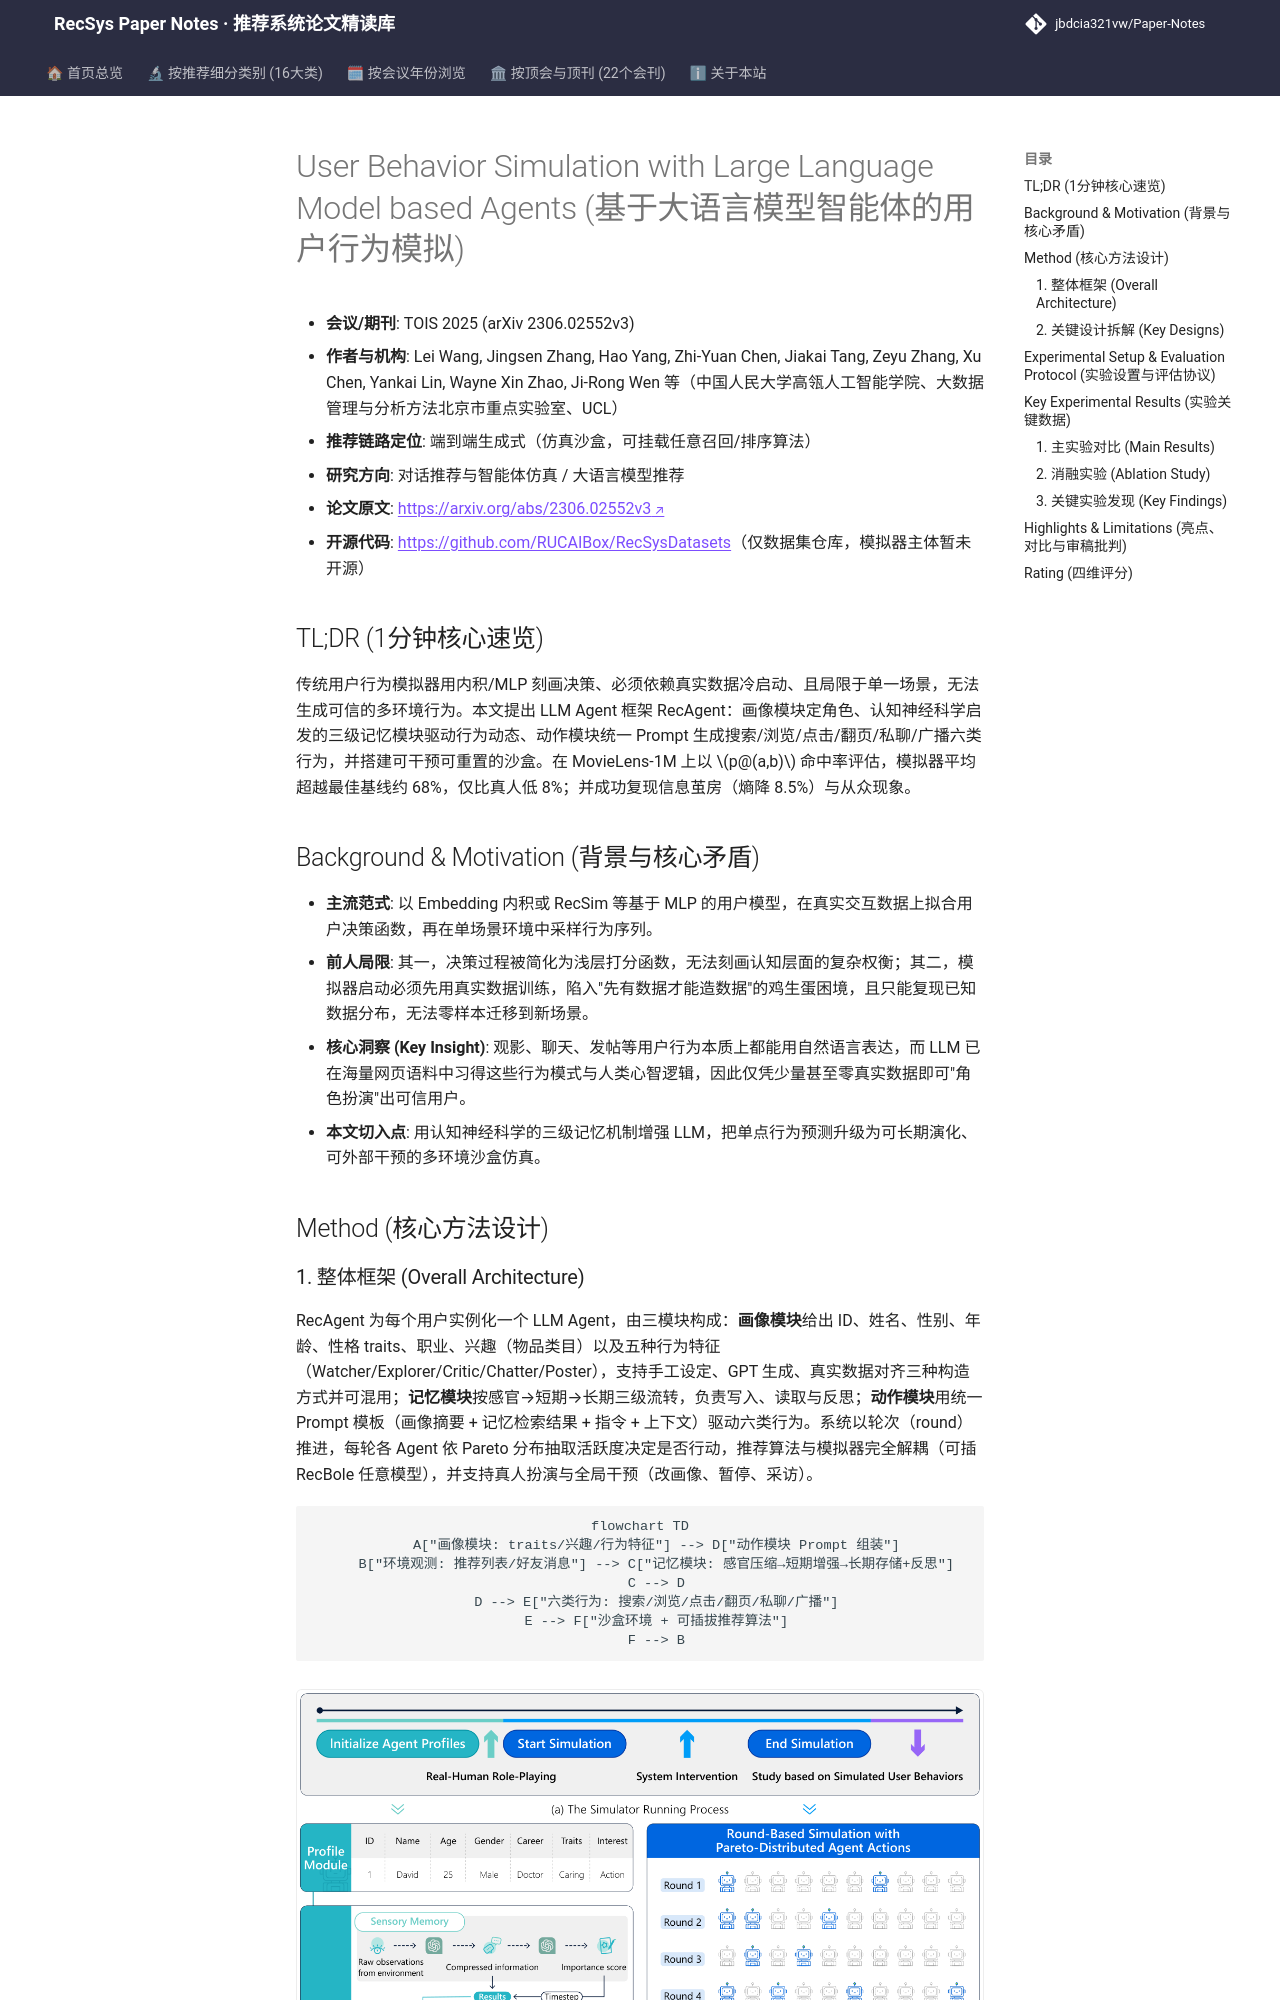

repository: jbdcia321vw/Paper-Notes · page: venues/TOIS/2025/agent_conversational_rec/user_behavior_simulation_with_large_language_model_based_agents/index.html · generator: mkdocs

---
title: "[Paper Note] User Behavior Simulation with Large Language Model based Agents"
description: "[TOIS 2025][对话推荐与智能体仿真] 提出 LLM Agent 用户行为模拟器 RecAgent，以画像-记忆-动作三模块与沙盒环境复现信息茧房与从众现象，行为可信度逼近真人。"
tags:
  - TOIS
  - 对话推荐与智能体仿真
  - 端到端生成式
  - LLM Agent
  - 用户行为模拟
  - 信息茧房
date: 2026-11-14
venue: TOIS
year: 2025
paper_url: "https://arxiv.org/abs/2306.02552"
code_url: "https://github.com/RUCAIBox/RecSysDatasets"
categories:
  - agent_conversational_rec
  - llm_rec
---

# User Behavior Simulation with Large Language Model based Agents (基于大语言模型智能体的用户行为模拟)

- **会议/期刊**: TOIS 2025 (arXiv 2306.02552v3)
- **作者与机构**: Lei Wang, Jingsen Zhang, Hao Yang, Zhi-Yuan Chen, Jiakai Tang, Zeyu Zhang, Xu Chen, Yankai Lin, Wayne Xin Zhao, Ji-Rong Wen 等（中国人民大学高瓴人工智能学院、大数据管理与分析方法北京市重点实验室、UCL）
- **推荐链路定位**: 端到端生成式（仿真沙盒，可挂载任意召回/排序算法）
- **研究方向**: 对话推荐与智能体仿真 / 大语言模型推荐
- **论文原文**: [https://arxiv.org/abs/2306.02552v3](https://arxiv.org/abs/2306.02552v3)
- **开源代码**: [https://github.com/RUCAIBox/RecSysDatasets](https://github.com/RUCAIBox/RecSysDatasets)（仅数据集仓库，模拟器主体暂未开源）

## TL;DR (1分钟核心速览)

传统用户行为模拟器用内积/MLP 刻画决策、必须依赖真实数据冷启动、且局限于单一场景，无法生成可信的多环境行为。本文提出 LLM Agent 框架 RecAgent：画像模块定角色、认知神经科学启发的三级记忆模块驱动行为动态、动作模块统一 Prompt 生成搜索/浏览/点击/翻页/私聊/广播六类行为，并搭建可干预可重置的沙盒。在 MovieLens-1M 上以 $p@(a,b)$ 命中率评估，模拟器平均超越最佳基线约 68%，仅比真人低 8%；并成功复现信息茧房（熵降 8.5%）与从众现象。

## Background & Motivation (背景与核心矛盾)

- **主流范式**: 以 Embedding 内积或 RecSim 等基于 MLP 的用户模型，在真实交互数据上拟合用户决策函数，再在单场景环境中采样行为序列。
- **前人局限**: 其一，决策过程被简化为浅层打分函数，无法刻画认知层面的复杂权衡；其二，模拟器启动必须先用真实数据训练，陷入"先有数据才能造数据"的鸡生蛋困境，且只能复现已知数据分布，无法零样本迁移到新场景。
- **核心洞察 (Key Insight)**: 观影、聊天、发帖等用户行为本质上都能用自然语言表达，而 LLM 已在海量网页语料中习得这些行为模式与人类心智逻辑，因此仅凭少量甚至零真实数据即可"角色扮演"出可信用户。
- **本文切入点**: 用认知神经科学的三级记忆机制增强 LLM，把单点行为预测升级为可长期演化、可外部干预的多环境沙盒仿真。

## Method (核心方法设计)
